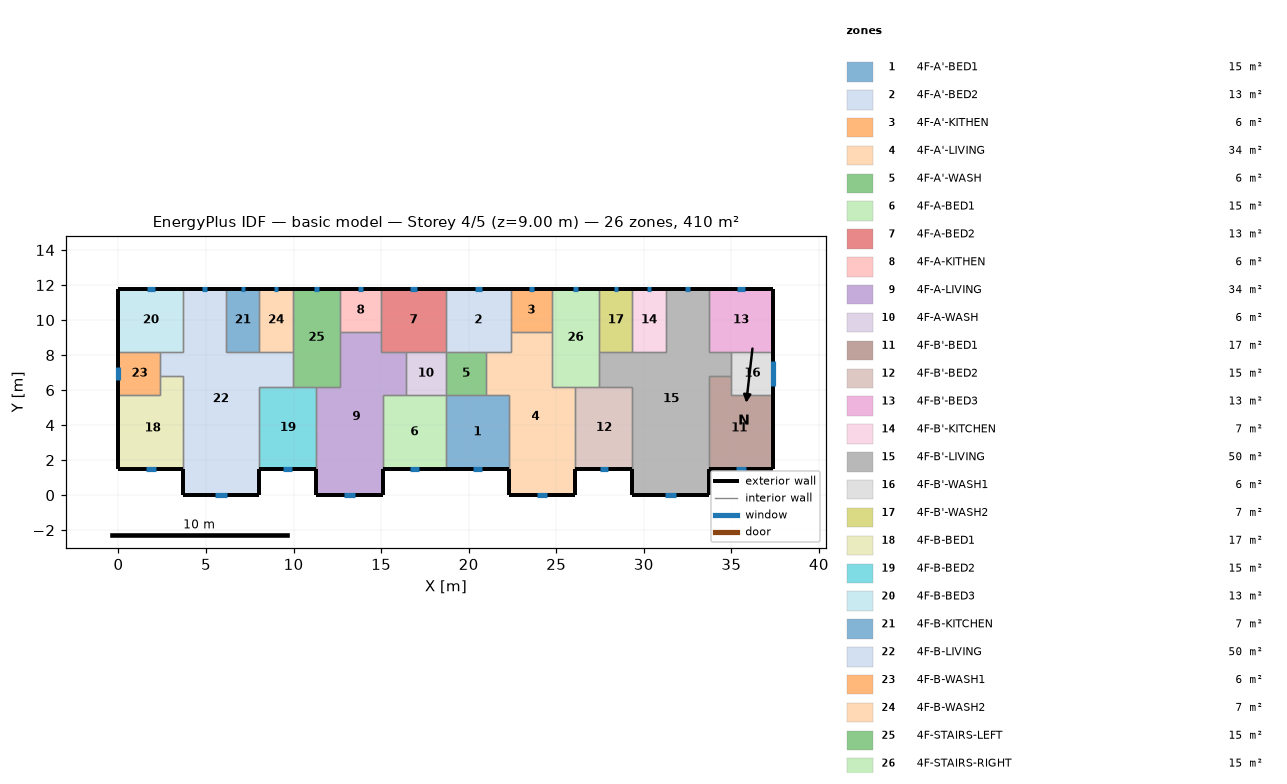
=== STOREY PLAN SPEC (per zone: floor XY polygon, exterior-wall plan segments, windows/doors) ===
zone 1: 4F-A'-BED1  (15.1 m²)
  floor: (18.70, 5.70) (22.30, 5.70) (22.30, 1.50) (18.70, 1.50)
  exterior wall: (18.70, 1.50) – (22.30, 1.50)  [3.6 m]
    window: (20.22, 1.50) – (20.78, 1.50)  [0.8 m²]
  interior walls: 4
zone 2: 4F-A'-BED2  (13.3 m²)
  floor: (18.70, 11.80) (22.40, 11.80) (22.40, 8.20) (18.70, 8.20)
  exterior wall: (22.40, 11.80) – (18.70, 11.80)  [3.7 m]
    window: (20.76, 11.80) – (20.34, 11.80)  [0.6 m²]
  interior walls: 5
zone 3: 4F-A'-KITHEN  (5.9 m²)
  floor: (24.75, 11.80) (24.75, 9.31) (22.40, 9.31) (22.40, 11.80)
  exterior wall: (24.75, 11.80) – (22.40, 11.80)  [2.3 m]
    window: (23.71, 11.80) – (23.44, 11.80)  [0.4 m²]
  interior walls: 3
zone 4: 4F-A'-LIVING  (34.3 m²)
  floor: (22.40, 9.31) (24.75, 9.31) (24.75, 6.20) (26.10, 6.20) (26.10, 0.00) (22.30, 0.00) (22.30, 5.70) (21.00, 5.70) (21.00, 8.20) (22.40, 8.20)
  exterior wall: (22.30, 1.50) – (22.30, 0.00)  [1.5 m]
  exterior wall: (26.10, 0.00) – (26.10, 1.50)  [1.5 m]
  exterior wall: (22.30, 0.00) – (26.10, 0.00)  [3.8 m]
    window: (23.91, 0.00) – (24.49, 0.00)  [0.9 m²]
  interior walls: 9
zone 5: 4F-A'-WASH  (5.7 m²)
  floor: (21.00, 8.20) (21.00, 5.70) (18.70, 5.70) (18.70, 8.20)
  interior walls: 4
zone 6: 4F-A-BED1  (15.1 m²)
  floor: (15.10, 5.70) (18.70, 5.70) (18.70, 1.50) (15.10, 1.50)
  exterior wall: (15.10, 1.50) – (18.70, 1.50)  [3.6 m]
    window: (16.62, 1.50) – (17.18, 1.50)  [0.8 m²]
  interior walls: 4
zone 7: 4F-A-BED2  (13.3 m²)
  floor: (18.70, 11.80) (18.70, 8.20) (15.00, 8.20) (15.00, 11.80)
  exterior wall: (18.70, 11.80) – (15.00, 11.80)  [3.7 m]
    window: (17.06, 11.80) – (16.64, 11.80)  [0.6 m²]
  interior walls: 5
zone 8: 4F-A-KITHEN  (5.9 m²)
  floor: (15.00, 11.80) (15.00, 9.31) (12.65, 9.31) (12.65, 11.80)
  exterior wall: (15.00, 11.80) – (12.65, 11.80)  [2.3 m]
    window: (13.96, 11.80) – (13.69, 11.80)  [0.4 m²]
  interior walls: 3
zone 9: 4F-A-LIVING  (34.3 m²)
  floor: (12.65, 9.31) (15.00, 9.31) (15.00, 8.20) (16.40, 8.20) (16.40, 5.70) (15.10, 5.70) (15.10, 0.00) (11.30, 0.00) (11.30, 6.20) (12.65, 6.20)
  exterior wall: (11.30, 1.50) – (11.30, 0.00)  [1.5 m]
  exterior wall: (15.10, 0.00) – (15.10, 1.50)  [1.5 m]
  exterior wall: (11.30, 0.00) – (15.10, 0.00)  [3.8 m]
    window: (12.91, 0.00) – (13.49, 0.00)  [0.9 m²]
  interior walls: 9
zone 10: 4F-A-WASH  (5.7 m²)
  floor: (18.70, 8.20) (18.70, 5.70) (16.40, 5.70) (16.40, 8.20)
  interior walls: 4
zone 11: 4F-B'-BED1  (17.0 m²)
  floor: (35.00, 6.80) (35.00, 5.70) (37.40, 5.70) (37.40, 1.50) (33.70, 1.50) (33.70, 6.80)
  exterior wall: (33.70, 1.50) – (37.40, 1.50)  [3.7 m]
    window: (35.26, 1.50) – (35.84, 1.50)  [0.9 m²]
  exterior wall: (37.40, 1.50) – (37.40, 5.70)  [4.2 m]
  interior walls: 4
zone 12: 4F-B'-BED2  (15.3 m²)
  floor: (26.10, 6.20) (29.35, 6.20) (29.35, 1.50) (26.10, 1.50)
  exterior wall: (26.10, 1.50) – (29.35, 1.50)  [3.3 m]
    window: (27.47, 1.50) – (27.98, 1.50)  [0.8 m²]
  interior walls: 4
zone 13: 4F-B'-BED3  (13.3 m²)
  floor: (37.40, 11.80) (37.40, 8.20) (33.70, 8.20) (33.70, 11.80)
  exterior wall: (37.40, 8.20) – (37.40, 11.80)  [3.6 m]
  exterior wall: (37.40, 11.80) – (33.70, 11.80)  [3.7 m]
    window: (35.76, 11.80) – (35.34, 11.80)  [0.6 m²]
  interior walls: 3
zone 14: 4F-B'-KITCHEN  (6.8 m²)
  floor: (29.35, 11.80) (31.25, 11.80) (31.25, 8.20) (29.35, 8.20)
  exterior wall: (31.25, 11.80) – (29.35, 11.80)  [1.9 m]
    window: (30.41, 11.80) – (30.19, 11.80)  [0.3 m²]
  interior walls: 3
zone 15: 4F-B'-LIVING  (50.1 m²)
  floor: (31.25, 11.80) (33.70, 11.80) (33.70, 8.20) (35.00, 8.20) (35.00, 6.80) (33.70, 6.80) (33.70, 0.00) (29.35, 0.00) (29.35, 6.20) (27.45, 6.20) (27.45, 8.20) (31.25, 8.20)
  exterior wall: (29.35, 1.50) – (29.35, 0.00)  [1.5 m]
  exterior wall: (33.70, 11.80) – (31.25, 11.80)  [2.5 m]
    window: (32.61, 11.80) – (32.34, 11.80)  [0.4 m²]
  exterior wall: (33.70, 0.00) – (33.70, 1.50)  [1.5 m]
  exterior wall: (29.35, 0.00) – (33.70, 0.00)  [4.4 m]
    window: (31.19, 0.00) – (31.86, 0.00)  [1.0 m²]
  interior walls: 11
zone 16: 4F-B'-WASH1  (6.0 m²)
  floor: (37.40, 8.20) (37.40, 5.70) (35.00, 5.70) (35.00, 8.20)
  exterior wall: (37.40, 5.70) – (37.40, 8.20)  [2.5 m]
    window: (37.40, 6.22) – (37.40, 7.68)  [2.2 m²]
  interior walls: 4
zone 17: 4F-B'-WASH2  (6.8 m²)
  floor: (27.45, 11.80) (29.35, 11.80) (29.35, 8.20) (27.45, 8.20)
  exterior wall: (29.35, 11.80) – (27.45, 11.80)  [1.9 m]
    window: (28.51, 11.80) – (28.29, 11.80)  [0.3 m²]
  interior walls: 3
zone 18: 4F-B-BED1  (17.0 m²)
  floor: (2.40, 6.80) (3.70, 6.80) (3.70, 1.50) (0.00, 1.50) (0.00, 5.70) (2.40, 5.70)
  exterior wall: (0.00, 1.50) – (3.70, 1.50)  [3.7 m]
    window: (1.56, 1.50) – (2.14, 1.50)  [0.9 m²]
  exterior wall: (0.00, 5.70) – (0.00, 1.50)  [4.2 m]
  interior walls: 4
zone 19: 4F-B-BED2  (15.3 m²)
  floor: (8.05, 6.20) (11.30, 6.20) (11.30, 1.50) (8.05, 1.50)
  exterior wall: (8.05, 1.50) – (11.30, 1.50)  [3.3 m]
    window: (9.42, 1.50) – (9.93, 1.50)  [0.8 m²]
  interior walls: 4
zone 20: 4F-B-BED3  (13.3 m²)
  floor: (0.00, 11.80) (3.70, 11.80) (3.70, 8.20) (0.00, 8.20)
  exterior wall: (3.70, 11.80) – (0.00, 11.80)  [3.7 m]
    window: (2.06, 11.80) – (1.64, 11.80)  [0.6 m²]
  exterior wall: (0.00, 11.80) – (0.00, 8.20)  [3.6 m]
  interior walls: 3
zone 21: 4F-B-KITCHEN  (6.8 m²)
  floor: (8.05, 11.80) (8.05, 8.20) (6.15, 8.20) (6.15, 11.80)
  exterior wall: (8.05, 11.80) – (6.15, 11.80)  [1.9 m]
    window: (7.21, 11.80) – (6.99, 11.80)  [0.3 m²]
  interior walls: 3
zone 22: 4F-B-LIVING  (50.1 m²)
  floor: (3.70, 11.80) (6.15, 11.80) (6.15, 8.20) (9.95, 8.20) (9.95, 6.20) (8.05, 6.20) (8.05, 0.00) (3.70, 0.00) (3.70, 6.80) (2.40, 6.80) (2.40, 8.20) (3.70, 8.20)
  exterior wall: (6.15, 11.80) – (3.70, 11.80)  [2.5 m]
    window: (5.06, 11.80) – (4.79, 11.80)  [0.4 m²]
  exterior wall: (8.05, 0.00) – (8.05, 1.50)  [1.5 m]
  exterior wall: (3.70, 0.00) – (8.05, 0.00)  [4.3 m]
    window: (5.54, 0.00) – (6.21, 0.00)  [1.0 m²]
  exterior wall: (3.70, 1.50) – (3.70, 0.00)  [1.5 m]
  interior walls: 11
zone 23: 4F-B-WASH1  (6.0 m²)
  floor: (2.40, 8.20) (2.40, 5.70) (0.00, 5.70) (0.00, 8.20)
  exterior wall: (0.00, 8.20) – (0.00, 5.70)  [2.5 m]
    window: (0.00, 7.32) – (0.00, 6.58)  [1.1 m²]
  interior walls: 4
zone 24: 4F-B-WASH2  (6.8 m²)
  floor: (9.95, 11.80) (9.95, 8.20) (8.05, 8.20) (8.05, 11.80)
  exterior wall: (9.95, 11.80) – (8.05, 11.80)  [1.9 m]
    window: (9.11, 11.80) – (8.89, 11.80)  [0.3 m²]
  interior walls: 3
zone 25: 4F-STAIRS-LEFT  (15.1 m²)
  floor: (9.95, 11.80) (12.65, 11.80) (12.65, 6.20) (9.95, 6.20)
  exterior wall: (12.65, 11.80) – (9.95, 11.80)  [2.7 m]
    window: (11.45, 11.80) – (11.15, 11.80)  [0.5 m²]
  interior walls: 6
zone 26: 4F-STAIRS-RIGHT  (15.1 m²)
  floor: (27.45, 11.80) (27.45, 6.20) (24.75, 6.20) (24.75, 11.80)
  exterior wall: (27.45, 11.80) – (24.75, 11.80)  [2.7 m]
    window: (26.25, 11.80) – (25.95, 11.80)  [0.5 m²]
  interior walls: 6

=== DERIVED (storey summary) ===
Building: basic model
Storey: 4 of 5  (floor level z = 9.00 m)
Storey gross floor area: 409.7 m²
Zones on this storey: 26
  - 4F-A'-BED1: floor 15.1 m²; exterior wall 3.6 m (10.8 m²); 1 window(s) 0.8 m²; WWR 7.8%
  - 4F-A'-BED2: floor 13.3 m²; exterior wall 3.7 m (11.1 m²); 1 window(s) 0.6 m²; WWR 5.7%
  - 4F-A'-KITHEN: floor 5.9 m²; exterior wall 2.3 m (7.0 m²); 1 window(s) 0.4 m²; WWR 5.7%
  - 4F-A'-LIVING: floor 34.3 m²; exterior wall 6.8 m (20.4 m²); 1 window(s) 0.9 m²; WWR 4.3%
  - 4F-A'-WASH: floor 5.7 m²
  - 4F-A-BED1: floor 15.1 m²; exterior wall 3.6 m (10.8 m²); 1 window(s) 0.8 m²; WWR 7.8%
  - 4F-A-BED2: floor 13.3 m²; exterior wall 3.7 m (11.1 m²); 1 window(s) 0.6 m²; WWR 5.7%
  - 4F-A-KITHEN: floor 5.9 m²; exterior wall 2.3 m (7.0 m²); 1 window(s) 0.4 m²; WWR 5.7%
  - 4F-A-LIVING: floor 34.3 m²; exterior wall 6.8 m (20.4 m²); 1 window(s) 0.9 m²; WWR 4.3%
  - 4F-A-WASH: floor 5.7 m²
  - 4F-B'-BED1: floor 17.0 m²; exterior wall 7.9 m (23.7 m²); 1 window(s) 0.9 m²; WWR 3.6%
  - 4F-B'-BED2: floor 15.3 m²; exterior wall 3.3 m (9.8 m²); 1 window(s) 0.8 m²; WWR 7.8%
  - 4F-B'-BED3: floor 13.3 m²; exterior wall 7.3 m (21.9 m²); 1 window(s) 0.6 m²; WWR 2.9%
  - 4F-B'-KITCHEN: floor 6.8 m²; exterior wall 1.9 m (5.7 m²); 1 window(s) 0.3 m²; WWR 5.7%
  - 4F-B'-LIVING: floor 50.1 m²; exterior wall 9.8 m (29.4 m²); 2 window(s) 1.4 m²; WWR 4.9%
  - 4F-B'-WASH1: floor 6.0 m²; exterior wall 2.5 m (7.5 m²); 1 window(s) 2.2 m²; WWR 29.4%
  - 4F-B'-WASH2: floor 6.8 m²; exterior wall 1.9 m (5.7 m²); 1 window(s) 0.3 m²; WWR 5.7%
  - 4F-B-BED1: floor 17.0 m²; exterior wall 7.9 m (23.7 m²); 1 window(s) 0.9 m²; WWR 3.6%
  - 4F-B-BED2: floor 15.3 m²; exterior wall 3.3 m (9.8 m²); 1 window(s) 0.8 m²; WWR 7.8%
  - 4F-B-BED3: floor 13.3 m²; exterior wall 7.3 m (21.9 m²); 1 window(s) 0.6 m²; WWR 2.9%
  - 4F-B-KITCHEN: floor 6.8 m²; exterior wall 1.9 m (5.7 m²); 1 window(s) 0.3 m²; WWR 5.7%
  - 4F-B-LIVING: floor 50.1 m²; exterior wall 9.8 m (29.4 m²); 2 window(s) 1.4 m²; WWR 4.9%
  - 4F-B-WASH1: floor 6.0 m²; exterior wall 2.5 m (7.5 m²); 1 window(s) 1.1 m²; WWR 14.9%
  - 4F-B-WASH2: floor 6.8 m²; exterior wall 1.9 m (5.7 m²); 1 window(s) 0.3 m²; WWR 5.7%
  - 4F-STAIRS-LEFT: floor 15.1 m²; exterior wall 2.7 m (8.1 m²); 1 window(s) 0.5 m²; WWR 5.7%
  - 4F-STAIRS-RIGHT: floor 15.1 m²; exterior wall 2.7 m (8.1 m²); 1 window(s) 0.5 m²; WWR 5.7%
Zone adjacency (shared interzone walls):
  - 4F-A'-BED1 ↔ 4F-A'-LIVING
  - 4F-A'-BED1 ↔ 4F-A'-WASH
  - 4F-A'-BED1 ↔ 4F-A-BED1
  - 4F-A'-BED2 ↔ 4F-A'-KITHEN
  - 4F-A'-BED2 ↔ 4F-A'-LIVING
  - 4F-A'-BED2 ↔ 4F-A'-WASH
  - 4F-A'-BED2 ↔ 4F-A-BED2
  - 4F-A'-KITHEN ↔ 4F-A'-LIVING
  - 4F-A'-KITHEN ↔ 4F-STAIRS-RIGHT
  - 4F-A'-LIVING ↔ 4F-A'-WASH
  - 4F-A'-LIVING ↔ 4F-B'-BED2
  - 4F-A'-LIVING ↔ 4F-STAIRS-RIGHT
  - 4F-A'-WASH ↔ 4F-A-WASH
  - 4F-A-BED1 ↔ 4F-A-LIVING
  - 4F-A-BED1 ↔ 4F-A-WASH
  - 4F-A-BED2 ↔ 4F-A-KITHEN
  - 4F-A-BED2 ↔ 4F-A-LIVING
  - 4F-A-BED2 ↔ 4F-A-WASH
  - 4F-A-KITHEN ↔ 4F-A-LIVING
  - 4F-A-KITHEN ↔ 4F-STAIRS-LEFT
  - 4F-A-LIVING ↔ 4F-A-WASH
  - 4F-A-LIVING ↔ 4F-B-BED2
  - 4F-A-LIVING ↔ 4F-STAIRS-LEFT
  - 4F-B'-BED1 ↔ 4F-B'-LIVING
  - 4F-B'-BED1 ↔ 4F-B'-WASH1
  - 4F-B'-BED2 ↔ 4F-B'-LIVING
  - 4F-B'-BED2 ↔ 4F-STAIRS-RIGHT
  - 4F-B'-BED3 ↔ 4F-B'-LIVING
  - 4F-B'-BED3 ↔ 4F-B'-WASH1
  - 4F-B'-KITCHEN ↔ 4F-B'-LIVING
  - 4F-B'-KITCHEN ↔ 4F-B'-WASH2
  - 4F-B'-LIVING ↔ 4F-B'-WASH1
  - 4F-B'-LIVING ↔ 4F-B'-WASH2
  - 4F-B'-LIVING ↔ 4F-STAIRS-RIGHT
  - 4F-B'-WASH2 ↔ 4F-STAIRS-RIGHT
  - 4F-B-BED1 ↔ 4F-B-LIVING
  - 4F-B-BED1 ↔ 4F-B-WASH1
  - 4F-B-BED2 ↔ 4F-B-LIVING
  - 4F-B-BED2 ↔ 4F-STAIRS-LEFT
  - 4F-B-BED3 ↔ 4F-B-LIVING
  - 4F-B-BED3 ↔ 4F-B-WASH1
  - 4F-B-KITCHEN ↔ 4F-B-LIVING
  - 4F-B-KITCHEN ↔ 4F-B-WASH2
  - 4F-B-LIVING ↔ 4F-B-WASH1
  - 4F-B-LIVING ↔ 4F-B-WASH2
  - 4F-B-LIVING ↔ 4F-STAIRS-LEFT
  - 4F-B-WASH2 ↔ 4F-STAIRS-LEFT